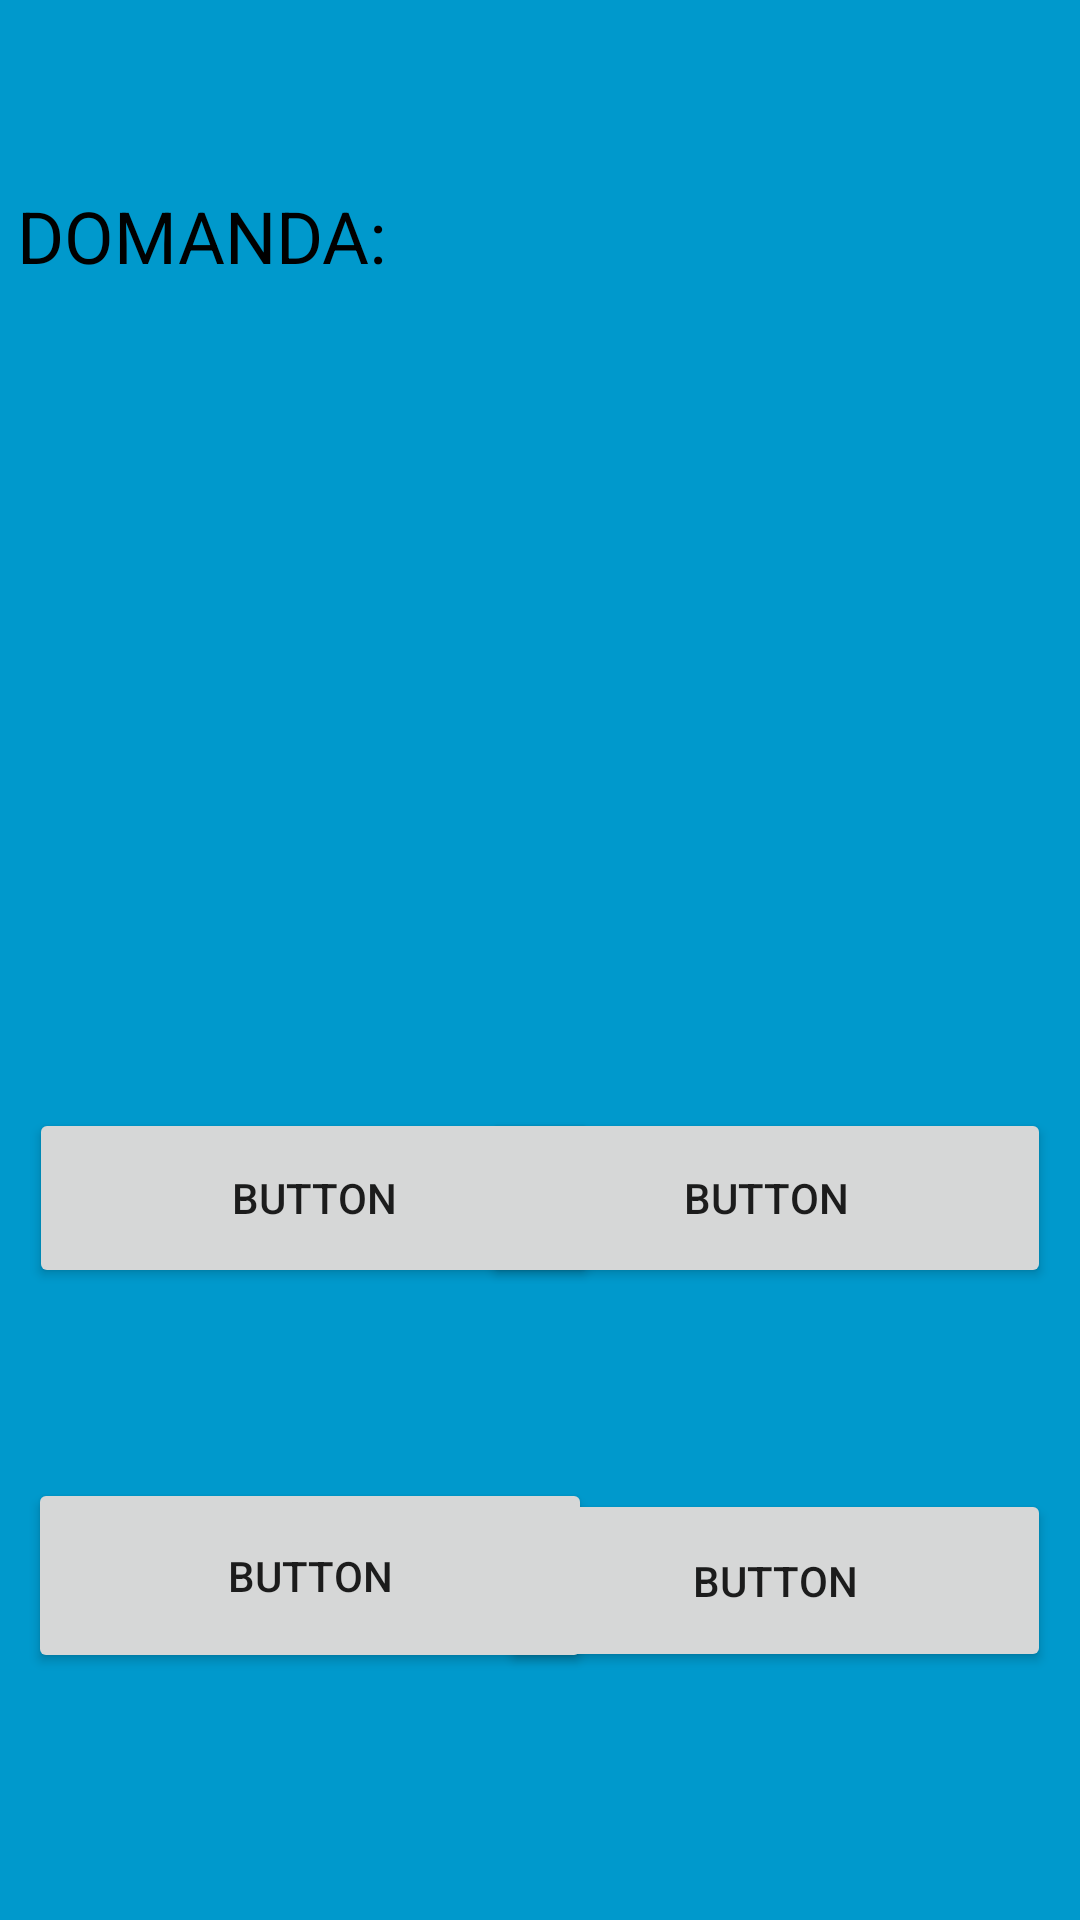

This screen was rendered from an Android layout file. Write that file and the resources it references.
<!-- AndroidManifest.xml: application theme Theme.Progetto_Vacanze_App -->
<!-- res/layout/activity_gioco1.xml -->
<?xml version="1.0" encoding="utf-8"?>
<androidx.constraintlayout.widget.ConstraintLayout xmlns:android="http://schemas.android.com/apk/res/android"
    xmlns:app="http://schemas.android.com/apk/res-auto"
    xmlns:tools="http://schemas.android.com/tools"
    android:layout_width="match_parent"
    android:layout_height="match_parent"
    android:background="@android:color/holo_blue_dark"
    tools:context=".Gioco1">

    <Button
        android:id="@+id/Risposta1"
        android:layout_width="190dp"
        android:layout_height="60dp"
        android:text="Button"
        android:onClick="Controllo"
        app:layout_constraintBottom_toBottomOf="parent"
        app:layout_constraintEnd_toEndOf="parent"
        app:layout_constraintHorizontal_bias="0.056"
        app:layout_constraintStart_toStartOf="parent"
        app:layout_constraintTop_toTopOf="parent"
        app:layout_constraintVertical_bias="0.637" />

    <Button
        android:id="@+id/Risposta2"
        android:layout_width="190dp"
        android:layout_height="60dp"
        android:text="Button"
        android:onClick="Controllo"
        app:layout_constraintBottom_toBottomOf="parent"
        app:layout_constraintEnd_toEndOf="parent"
        app:layout_constraintHorizontal_bias="0.943"
        app:layout_constraintStart_toStartOf="parent"
        app:layout_constraintTop_toTopOf="parent"
        app:layout_constraintVertical_bias="0.637"
         />

    <Button
        android:id="@+id/Risposta3"
        android:layout_width="188dp"
        android:layout_height="65dp"
        android:text="Button"
        android:onClick="Controllo"
        app:layout_constraintBottom_toBottomOf="parent"
        app:layout_constraintEnd_toEndOf="parent"
        app:layout_constraintHorizontal_bias="0.055"
        app:layout_constraintStart_toStartOf="parent"
        app:layout_constraintTop_toTopOf="parent"
        app:layout_constraintVertical_bias="0.857"
        />

    <Button
        android:id="@+id/Risposta4"
        android:layout_width="184dp"
        android:layout_height="61dp"
        android:text="Button"
        android:onClick="Controllo"
        app:layout_constraintBottom_toBottomOf="parent"
        app:layout_constraintEnd_toEndOf="parent"
        app:layout_constraintHorizontal_bias="0.945"
        app:layout_constraintStart_toStartOf="parent"
        app:layout_constraintTop_toTopOf="parent"
        app:layout_constraintVertical_bias="0.857"
        />

    <TextView
        android:id="@+id/Domandatxt"
        android:layout_width="347dp"
        android:layout_height="200dp"
        android:lineSpacingExtra="24sp"
        android:text="DOMANDA:"
        android:textColor="@color/black"
        android:textSize="24sp"
        app:layout_constraintBottom_toBottomOf="parent"
        app:layout_constraintEnd_toEndOf="parent"
        app:layout_constraintHorizontal_bias="0.432"
        app:layout_constraintStart_toStartOf="parent"
        app:layout_constraintTop_toTopOf="parent"
        app:layout_constraintVertical_bias="0.142" />

    <TextView
        android:id="@+id/timer1"
        android:layout_width="407dp"
        android:layout_height="54dp"
        android:text="00"
        app:layout_constraintBottom_toBottomOf="parent"
        app:layout_constraintEnd_toEndOf="parent"
        app:layout_constraintHorizontal_bias="0.963"
        app:layout_constraintStart_toStartOf="parent"
        app:layout_constraintTop_toTopOf="parent"
        app:layout_constraintVertical_bias="0.023" />
</androidx.constraintlayout.widget.ConstraintLayout>
<!-- resources referenced by this layout -->
<resources>
  <style name="Theme.Progetto_Vacanze_App" parent="Theme.MaterialComponents.DayNight.NoActionBar">
          
          <item name="colorPrimary">@color/purple_500</item>
          <item name="colorPrimaryVariant">@color/purple_700</item>
          <item name="colorOnPrimary">@color/white</item>
          
          <item name="colorSecondary">@color/teal_200</item>
          <item name="colorSecondaryVariant">@color/teal_700</item>
          <item name="colorOnSecondary">@color/black</item>
          
          <item name="android:statusBarColor" tools:targetApi="l">?attr/colorPrimaryVariant</item>
          
      </style>
  <!-- not gathered from this repository: default colours our renderer supplied (Android Studio template values) -->
  <color name="purple_500">#FF6200EE</color>
  <color name="purple_700">#FF3700B3</color>
  <color name="teal_200">#FF03DAC5</color>
  <color name="teal_700">#FF018786</color>
  <color name="black">#FF000000</color>
  <color name="white">#FFFFFFFF</color>
</resources>
